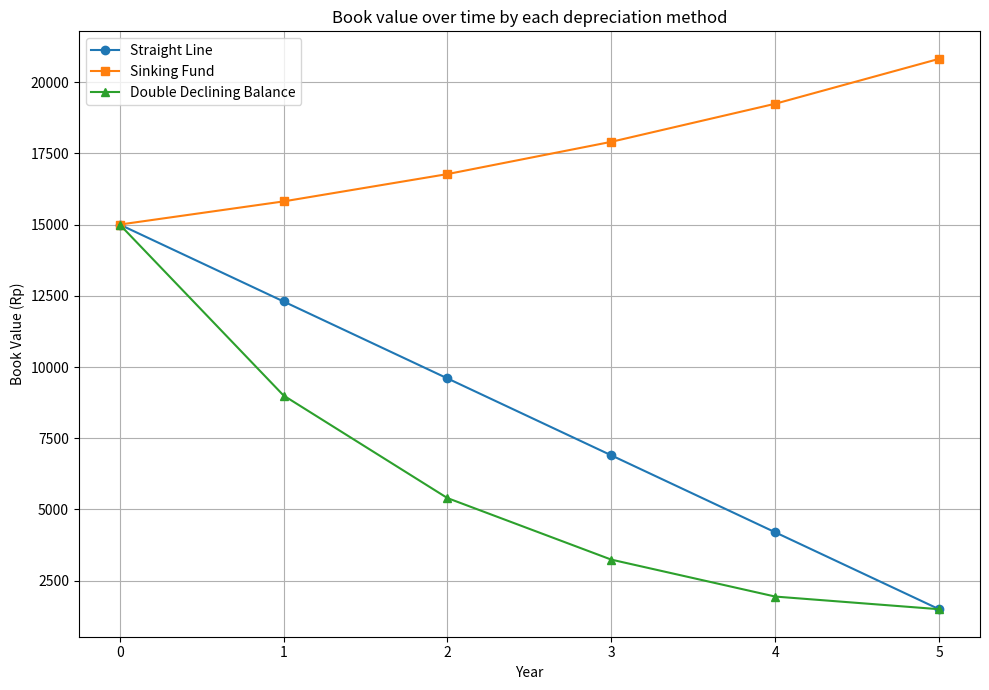

Reproduce this figure in Python.
import matplotlib.pyplot as plt 
import numpy as np

# Given data / Diketahui dari soal
initial_cost = 15000
salvage_value = 0.10 * initial_cost  # 10% of initial cost
n_years = 5
interest_rate = 0.18

# Year range
years = np.arange(1, n_years + 1)

# Straight line depreciation method
straight_annual_depreciation = (initial_cost - salvage_value) / n_years
straight_book_value = [initial_cost - straight_annual_depreciation * i for i in range(n_years + 1)]

# Sinking fund depreciation method
A = (initial_cost - salvage_value) * (interest_rate / ((1 + interest_rate) ** n_years - 1))
sinking_book_value = [initial_cost]
for i in range(1, n_years + 1):
    prev = sinking_book_value[-1]
    new = prev * (1 + interest_rate) - A
    sinking_book_value.append(new)

# Double declining balance depreciation method
ddb_book_value = [initial_cost]
ddb_rate = 2 / n_years
for i in range(n_years):
    depreciation = ddb_book_value[-1] * ddb_rate
    new_value = ddb_book_value[-1] - depreciation
    if new_value < salvage_value:
        new_value = salvage_value
    ddb_book_value.append(new_value)

# Plotting
plt.figure(figsize=(10, 7))
plt.plot(range(n_years + 1), straight_book_value, marker='o', label='Straight Line')
plt.plot(range(n_years + 1), sinking_book_value, marker='s', label='Sinking Fund')
plt.plot(range(n_years + 1), ddb_book_value, marker='^', label='Double Declining Balance')

plt.title("Book value over time by each depreciation method")
plt.xlabel("Year")
plt.ylabel("Book Value (Rp)")
plt.grid(True)
plt.legend()
plt.tight_layout()
plt.show()
